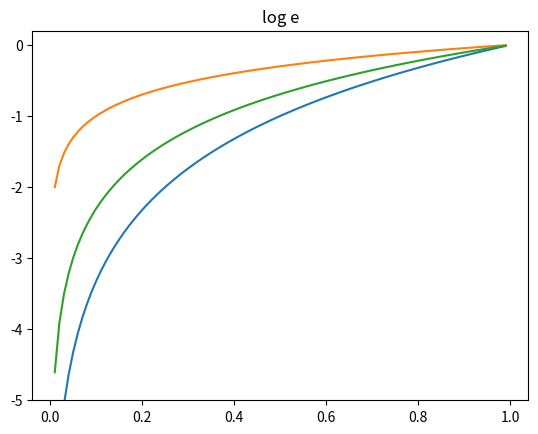

Here is the Python script that generated this plot:
import numpy as np
import matplotlib.pyplot as plt

x = np.arange(0,1, 0.01)
y = np.log2(x)
y2 = np.log10(x)
y3 = np.log(x)

plt.plot(x, y, label="2")
plt.title("log 2")
plt.ylim(-5, 0.2)
plt.show()

plt.plot(x, y2, label="10")
plt.title("log 10")
plt.ylim(-5, 0.2)
plt.show()

plt.plot(x, y3, label="e")
plt.title("log e")
plt.ylim(-5, 0.2)
plt.show()
